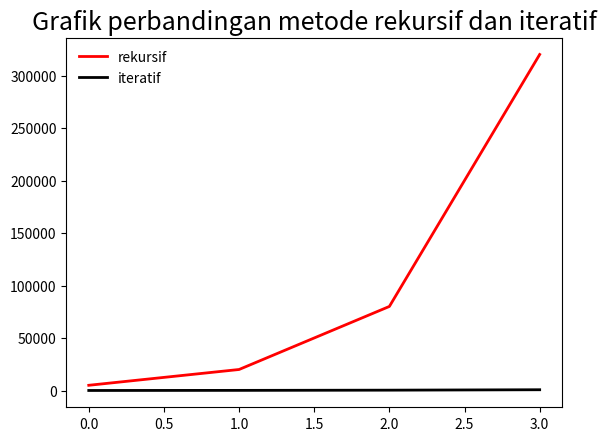

This chart was generated by the following Python code:
import matplotlib.pyplot as plt
import matplotlib.animation as animation
import numpy as np

angles = np.arange(0, 3*np.pi, 0.1) # siapkan nilai sudut
sindata = np.sin(angles) # siapkan nilai sinus sudutnya

def kualitas():
  #rekursif
  x1 = [5050, 20100, 80200, 320400]
  
  #iteratif
  x2 = [100, 200, 400, 800]
    
  #Grafik
  plt.title("Grafik perbandingan metode rekursif dan iteratif", fontsize=18,)
  plt.plot(x1, color="red", linewidth=2.0, linestyle="-", label = 'rekursif')
  plt.plot(x2, color="black", linewidth=2.0, linestyle="-", label = 'iteratif')
  # plt.plot(x3, y3, color="red", linewidth=2.0, linestyle="-", label = 'bagus')  
  plt.legend(frameon=False)  
  plt.show()
  animation.FuncAnimation(plt.gcf(), kualitas, interval=1000)

kualitas()